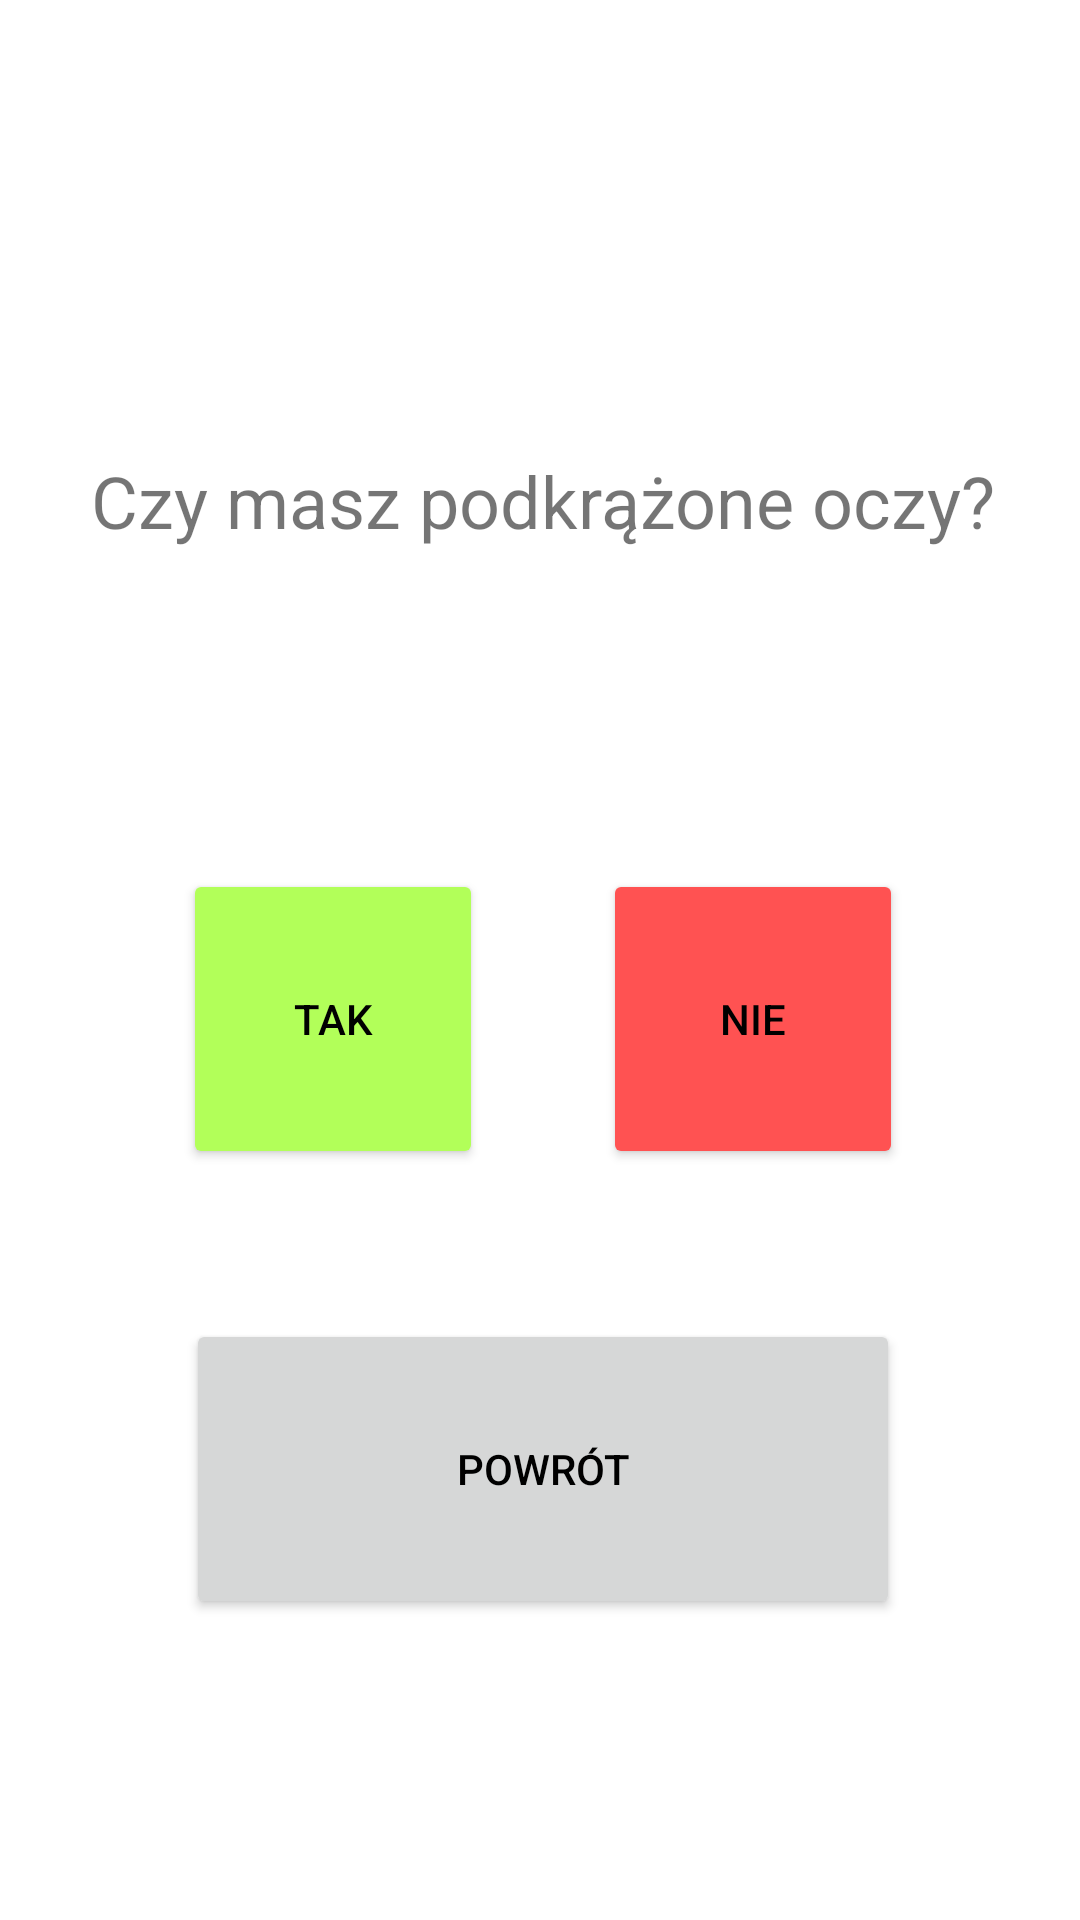

Write the Android layout XML for this screen, with the resource values it uses.
<!-- AndroidManifest.xml: application theme Theme.VitamineTestApp -->
<!-- res/layout/activity_eye_q1.xml -->
<?xml version="1.0" encoding="utf-8"?>
<androidx.constraintlayout.widget.ConstraintLayout xmlns:android="http://schemas.android.com/apk/res/android"
    xmlns:app="http://schemas.android.com/apk/res-auto"
    xmlns:tools="http://schemas.android.com/tools"
    android:layout_width="match_parent"
    android:layout_height="match_parent"
    tools:context=".eyequestions.EyeQ1Activity"
    android:background="@drawable/tlo2">

    <LinearLayout
        android:layout_width="320dp"
        android:layout_height="600dp"
        android:layout_marginStart="35dp"
        android:layout_marginTop="58dp"
        android:layout_marginEnd="35dp"
        android:layout_marginBottom="59dp"
        android:background="@drawable/rounded_corner"
        android:orientation="vertical"
        app:layout_constraintBottom_toBottomOf="parent"
        app:layout_constraintEnd_toEndOf="parent"
        app:layout_constraintHorizontal_bias="0.476"
        app:layout_constraintStart_toStartOf="parent"
        app:layout_constraintTop_toTopOf="parent">

        <TextView
            android:id="@+id/mTextQ"
            android:layout_width="match_parent"
            android:layout_height="59dp"
            android:layout_marginTop="130dp"
            android:text="@string/eyeQ1Text"
            android:textAlignment="center"
            android:textSize="24sp"
            app:layout_constraintEnd_toEndOf="parent"
            app:layout_constraintStart_toStartOf="parent"
            app:layout_constraintTop_toTopOf="parent" />

        <LinearLayout
            android:layout_width="match_parent"
            android:layout_height="wrap_content"
            android:layout_marginTop="80dp"
            android:gravity="center"
            android:orientation="horizontal">

            <Button
                android:id="@+id/mButtonYes"
                android:layout_width="100dp"
                android:layout_height="100dp"
                android:layout_marginLeft="20dp"
                android:layout_marginRight="20dp"
                android:text="Tak"
                android:backgroundTint="#FFB2FF59"
                android:textColor="#000000"
                app:layout_constraintEnd_toEndOf="parent"
                app:layout_constraintStart_toStartOf="parent"
                app:layout_constraintTop_toBottomOf="@+id/mCheckBoxNo" />
            <Button
                android:id="@+id/mButtonNo"
                android:layout_width="100dp"
                android:layout_height="100dp"
                android:layout_marginLeft="20dp"
                android:layout_marginRight="20dp"
                android:text="Nie"
                android:backgroundTint="#FFFF5252"
                android:textColor="#000000"
                app:layout_constraintEnd_toEndOf="parent"
                app:layout_constraintStart_toStartOf="parent"
                app:layout_constraintTop_toBottomOf="@+id/mCheckBoxNo" />

        </LinearLayout>


        <Button
            android:id="@+id/mButtonBack"
            android:layout_width="match_parent"
            android:layout_height="100dp"
            android:layout_marginLeft="40dp"
            android:layout_marginTop="50dp"
            android:layout_marginRight="40dp"
            android:text="@string/BackText"
            android:textColor="#000000"
            app:icon="@drawable/back__3_"
            app:iconTint="#000000"
            app:layout_constraintEnd_toEndOf="parent"
            app:layout_constraintStart_toStartOf="parent"
            app:layout_constraintTop_toBottomOf="@+id/mCheckBoxNo" />

    </LinearLayout>
</androidx.constraintlayout.widget.ConstraintLayout>
<!-- resources referenced by this layout -->
<resources>
  <!-- drawable back__3_: png bitmap (drawable, 1038 bytes) -->
  <!-- drawable rounded_corner (drawable) -->
  <?xml version="1.0" encoding="utf-8"?>
  <shape xmlns:android="http://schemas.android.com/apk/res/android" >
  
  
  
  
      <solid android:color="#BFffffff" />
  
      <padding
          android:left="1dp"
          android:right="1dp"
          android:bottom="1dp"
          android:top="1dp" />
  
      <corners android:radius="15dp" />
  </shape>
  <string name="BackText">Powrót</string>
  <string name="eyeQ1Text">Czy masz podkrążone oczy?</string>
  <style name="Theme.VitamineTestApp" parent="Theme.MaterialComponents.DayNight.DarkActionBar">
          
          <item name="colorPrimary">@color/purple_500</item>
          <item name="colorPrimaryVariant">@color/purple_700</item>
          <item name="colorOnPrimary">@color/white</item>
          
          <item name="colorSecondary">@color/teal_200</item>
          <item name="colorSecondaryVariant">@color/teal_700</item>
          <item name="colorOnSecondary">@color/black</item>
          
          <item name="android:statusBarColor">?attr/colorPrimaryVariant</item>
          
      </style>
  <color name="purple_500">#FF6200EE</color>
  <color name="purple_700">#FF3700B3</color>
  <color name="white">#FFFFFFFF</color>
  <color name="teal_200">#FF03DAC5</color>
  <color name="teal_700">#FF018786</color>
  <color name="black">#FF000000</color>
</resources>
